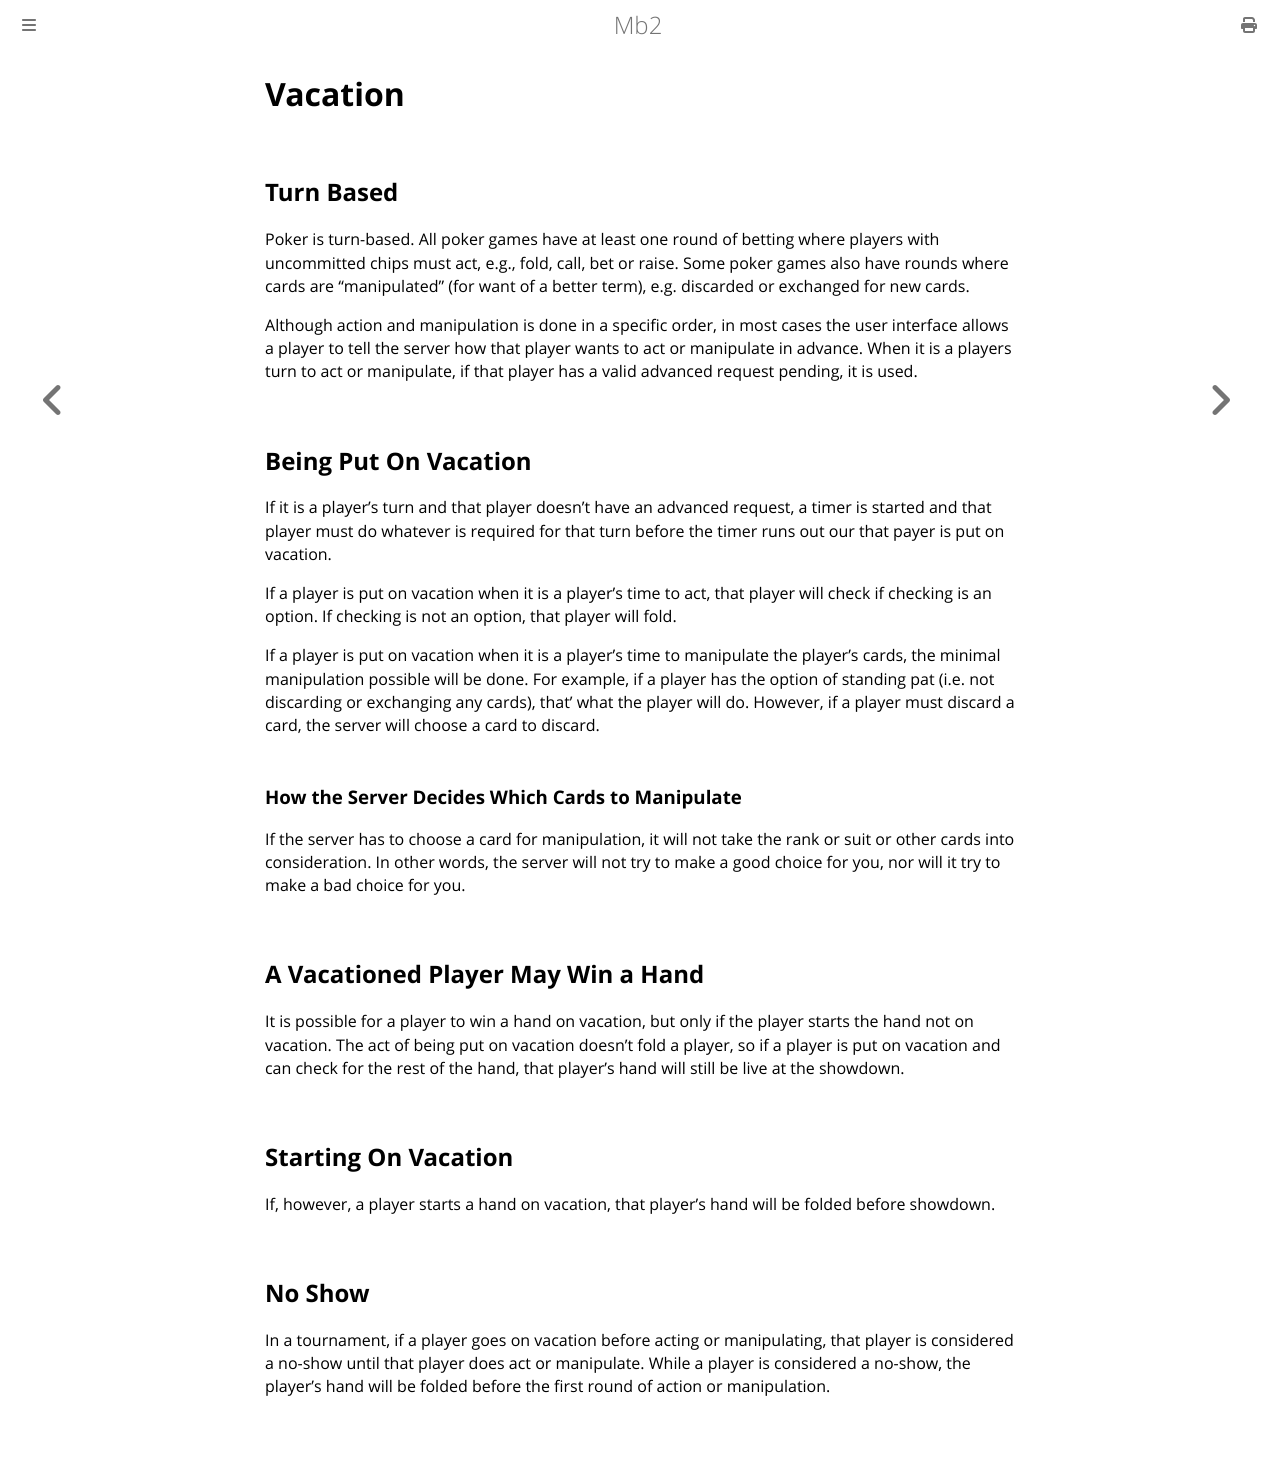

repository: ctm/mb2-doc · page: vacation.html · generator: mdbook

# Vacation

## Turn Based 
Poker is turn-based. All poker games have at least one round of
betting where players with uncommitted chips must act, e.g., fold,
call, bet or raise.  Some poker games also have rounds where cards are
"manipulated" (for want of a better term), e.g. discarded or exchanged
for new cards.

Although action and manipulation is done in a specific order, in most
cases the user interface allows a player to tell the server how that
player wants to act or manipulate in advance. When it is a players
turn to act or manipulate, if that player has a valid advanced request
pending, it is used.


## Being Put On Vacation
If it is a player's turn and that player doesn't have an advanced request,
a timer is started and that player must do whatever is required for
that turn before the timer runs out our that payer is put on vacation.

If a player is put on vacation when it is a player's time to act, that
player will check if checking is an option. If checking is not an option,
that player will fold.

If a player is put on vacation when it is a player's time to manipulate
the player's cards, the minimal manipulation possible will be done.  For
example, if a player has the option of standing pat (i.e. not discarding
or exchanging any cards), that' what the player will do.  However, if a
player must discard a card, the server will choose a card to discard.

### How the Server Decides Which Cards to Manipulate

If the server has to choose a card for manipulation, it will not take
the rank or suit or other cards into consideration. In other words,
the server will not try to make a good choice for you, nor will it try
to make a bad choice for you.

## A Vacationed Player May Win a Hand

It is possible for a player to win a hand on vacation, but only if the
player starts the hand not on vacation.  The act of being put on
vacation doesn't fold a player, so if a player is put on vacation and
can check for the rest of the hand, that player's hand will still be
live at the showdown.


## Starting On Vacation

If, however, a player starts a hand on vacation, that player's hand will
be folded before showdown.

## No Show

In a tournament, if a player goes on vacation before acting or
manipulating, that player is considered a no-show until that player
does act or manipulate.  While a player is considered a no-show, the
player's hand will be folded before the first round of action or
manipulation.
